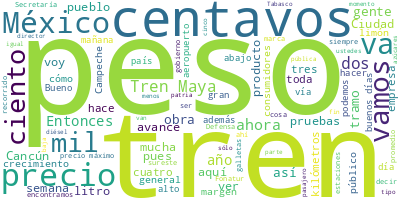

Data behind this chart, as committed beside it:
Participante, Texto, Sentimiento, Palabras, Dia, Mes, Anio
PRESIDENTE ANDRES MANUEL LOPEZ OBRADOR, ?Buenos días. Ánimo. Muy buenos días., 0.0, 6, 04, 09, 2023
PRESIDENTE ANDRES MANUEL LOPEZ OBRADOR, Bueno, vamos a iniciar la semana. Nos ac…, 0.0, 77, 04, 09, 2023
PRESIDENTE ANDRES MANUEL LOPEZ OBRADOR, Pero iniciamos con Ricardo Sheffield, co…, 0.0, 28, 04, 09, 2023
PRESIDENTE ANDRES MANUEL LOPEZ OBRADOR, Y también, además de dar a conocer lo de…, 0.0, 32, 04, 09, 2023
PRESIDENTE ANDRES MANUEL LOPEZ OBRADOR, Muy bien, entonces empezamos con Ricardo…, 0.0, 7, 04, 09, 2023
RICARDO SHEFFIELD PADILLA, ?Buenos días, señor presidente; muy buen…, 0.0, 13, 04, 09, 2023
RICARDO SHEFFIELD PADILLA, Quién es quién en el precio de los combu…, 0.0, 61, 04, 09, 2023
RICARDO SHEFFIELD PADILLA, A pesar de que hay una gran presión inte…, 0.0, 102, 04, 09, 2023
RICARDO SHEFFIELD PADILLA, Y tenemos que en la semana que concluyó …, 0.0, 63, 04, 09, 2023
RICARDO SHEFFIELD PADILLA, Vamos a ver por tipo de combustible y?de…, 0.0, 72, 04, 09, 2023
RICARDO SHEFFIELD PADILLA, Véanlo con los 15 centavos, resulta exag…, 0.0, 45, 04, 09, 2023
RICARDO SHEFFIELD PADILLA, Vamos a ver ahora en la Premium. Arco, e…, 0.0, 62, 04, 09, 2023
RICARDO SHEFFIELD PADILLA, Para el diésel, Pemex, en Cancún, Quinta…, 0.0, 54, 04, 09, 2023
RICARDO SHEFFIELD PADILLA, Atendimos 179 denuncias o quejas que se …, 0.0, 119, 04, 09, 2023
RICARDO SHEFFIELD PADILLA, Y también seguimos monitoreando el tema …, 0.0, 10, 04, 09, 2023
RICARDO SHEFFIELD PADILLA, Vamos ahora al gas LP, donde, con corte …, 0.0, 65, 04, 09, 2023
RICARDO SHEFFIELD PADILLA, Y ese mismo, 30 de agosto, convertido a …, 0.0, 39, 04, 09, 2023
RICARDO SHEFFIELD PADILLA, Visitamos 924 expendedores de gas LP en …, 0.0, 105, 04, 09, 2023
RICARDO SHEFFIELD PADILLA, En el caso de cilindros de gas, en el es…, 0.0, 70, 04, 09, 2023
RICARDO SHEFFIELD PADILLA, Encontramos en la revisión de las estaci…, 0.0, 38, 04, 09, 2023
RICARDO SHEFFIELD PADILLA, Vamos a ver ahora los 24 productos que m…, 0.0, 67, 04, 09, 2023
RICARDO SHEFFIELD PADILLA, Y el precio más económico lo estamos enc…, 0.0, 50, 04, 09, 2023
RICARDO SHEFFIELD PADILLA, En la zona centro norte, el precio más a…, 0.0, 95, 04, 09, 2023
RICARDO SHEFFIELD PADILLA, El paquete para una semana en Walmart en…, 0.0, 42, 04, 09, 2023
RICARDO SHEFFIELD PADILLA, Uno de los elementos de la canasta es el…, 0.0, 81, 04, 09, 2023
RICARDO SHEFFIELD PADILLA, Ha habido algunos medios que les ha gust…, 0.0, 52, 04, 09, 2023
RICARDO SHEFFIELD PADILLA, Y, pues, la verdad, puras mentiras. Aquí…, 0.0, 84, 04, 09, 2023
RICARDO SHEFFIELD PADILLA, Pero vamos a compararlo con los otros tr…, 0.0, 149, 04, 09, 2023
RICARDO SHEFFIELD PADILLA, Y vamos a ver ahora un estudio que reali…, 0.0, 43, 04, 09, 2023
RICARDO SHEFFIELD PADILLA, Uno dice: ‘Pues son galletas de animalit…, 0.0, 50, 04, 09, 2023
PREGUNTA, ?Sólo con información podemos elegir lo …, 0.0, 44, 04, 09, 2023
PREGUNTA, Se verificó que cumplieran la normativa …, 0.0, 40, 04, 09, 2023
PREGUNTA, Se encontró que todas las marcas analiza…, 0.0, 49, 04, 09, 2023
PREGUNTA, Cuídate de los azúcares. Si consumes 100…, 0.0, 77, 04, 09, 2023
PREGUNTA, Ojo, hay productos con menor cantidad de…, 0.0, 44, 04, 09, 2023
PREGUNTA, A partir de estos resultados, la Profeco…, 0.0, 38, 04, 09, 2023
PREGUNTA, Cuando compres galletas revisa si tiene …, 0.0, 25, 04, 09, 2023
PREGUNTA, ?Procuraduría Federal del Consumidor., 0.0, 4, 04, 09, 2023
RICARDO SHEFFIELD PADILLA, ?Vamos a empoderarnos con información., 0.0, 5, 04, 09, 2023
RICARDO SHEFFIELD PADILLA, Muchas gracias., 0.0, 2, 04, 09, 2023
JAVIER MAY RODRIGUEZ, :?Muy buenos días a todas, a todos. Con …, 0.0, 13, 04, 09, 2023
JAVIER MAY RODRIGUEZ, Informamos hoy sobre el tramo 3 del Tren…, 0.0, 19, 04, 09, 2023
JAVIER MAY RODRIGUEZ, Avanza el mejoramiento del programa?Prom…, 0.0, 26, 04, 09, 2023
JAVIER MAY RODRIGUEZ, En el tramo 3 se concluyeron 159 kilómet…, 0.0, 19, 04, 09, 2023
JAVIER MAY RODRIGUEZ, Como usted, señor presidente, constató e…, 0.0, 44, 04, 09, 2023
JAVIER MAY RODRIGUEZ, Es?cuanto. Ponemos el video, por favor., 0.0, 7, 04, 09, 2023
JAVIER MAY RODRIGUEZ, ?Es cuanto, presidente., 0.0, 3, 04, 09, 2023
MANUEL MUÑOZCANO CASTRO, ?Muy buenos días a todos y a todas.Con s…, 0.0, 12, 04, 09, 2023
MANUEL MUÑOZCANO CASTRO, Hoy la empresa Grupo INDI y el Grupo?Azv…, 0.0, 37, 04, 09, 2023
MANUEL MUÑOZCANO CASTRO, El avance en las estructuras está prácti…, 0.0, 34, 04, 09, 2023
MANUEL MUÑOZCANO CASTRO, Ya en operación se encuentran 24 de un t…, 0.0, 38, 04, 09, 2023
MANUEL MUÑOZCANO CASTRO, Los avances en la vía férrea del tramo 3…, 0.0, 12, 04, 09, 2023
MANUEL MUÑOZCANO CASTRO, La colocación del balasto está 100 por c…, 0.0, 9, 04, 09, 2023
MANUEL MUÑOZCANO CASTRO, La colocación de durmientes, igual, 100 …, 0.0, 9, 04, 09, 2023
MANUEL MUÑOZCANO CASTRO, El montaje de vía está 100 por ciento co…, 0.0, 32, 04, 09, 2023
MANUEL MUÑOZCANO CASTRO, Lo que es la soldadura eléctrica está co…, 0.0, 24, 04, 09, 2023
MANUEL MUÑOZCANO CASTRO, En los avances de catenaria, donde va la…, 0.0, 52, 04, 09, 2023
MANUEL MUÑOZCANO CASTRO, El avance de las estaciones y base de ma…, 0.0, 42, 04, 09, 2023
MANUEL MUÑOZCANO CASTRO, Aquí se muestran algunas imágenes de los…, 0.0, 31, 04, 09, 2023
MANUEL MUÑOZCANO CASTRO, De igual manera, se presentan, al moment…, 0.0, 28, 04, 09, 2023
... 93 more rows
